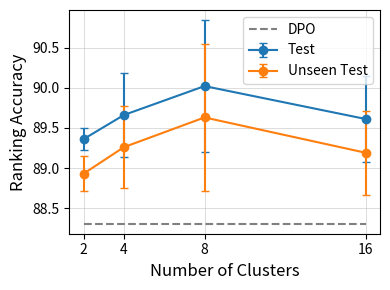

The matplotlib source for this figure: (Note: this script raises an exception after producing the figure.)
import matplotlib.pyplot as plt


def main():
    baseline = 88.31

    dense_test_mean = [89.36, 89.66, 90.02, 89.61]
    dense_test_var = [0.14, 0.52, 0.82, 0.54]
    dense_test_unseen_mean = [88.93, 89.26, 89.63, 89.19]
    dense_test_unseen_var = [0.22, 0.51, 0.91, 0.52]

    sparse_test_mean = [88.94, 88.68, 88.68, 88.35]
    sparse_test_var = [0.59, 0.41, 0.75, 0.38]
    sparse_test_unseen_mean = [88.63, 88.27, 88.03, 88.14]
    sparse_test_unseen_var = [0.69, 0.44, 0.77, 0.37]

    x = [2, 4, 8, 16]

    plt.figure(figsize=(4, 3))
    plt.errorbar(x, dense_test_mean, yerr=dense_test_var, fmt='o-', capsize=3, label='Test')
    plt.errorbar(x, dense_test_unseen_mean, yerr=dense_test_unseen_var, fmt='o-', capsize=3, label='Unseen Test')
    plt.hlines(baseline, xmin=2, xmax=16, color='gray', linestyle='--', label='DPO')
    plt.grid(alpha=0.6, linestyle='-', linewidth=0.5)
    plt.xticks(x)
    plt.xlabel('Number of Clusters', fontsize=12)
    plt.ylabel('Ranking Accuracy', fontsize=12)

    plt.legend(loc='upper right')
    plt.tight_layout()
    plt.savefig('./analysis/figures/dense.png', dpi=300, bbox_inches='tight')
    plt.clf()

    plt.figure(figsize=(4, 3))
    plt.errorbar(x, sparse_test_mean, yerr=sparse_test_var, fmt='o-', capsize=3, label='Test')
    plt.errorbar(x, sparse_test_unseen_mean, yerr=sparse_test_unseen_var, fmt='o-', capsize=3, label='Unseen Test')
    plt.hlines(baseline, xmin=2, xmax=16, color='gray', linestyle='--', label='DPO')
    plt.grid(alpha=0.6, linestyle='-', linewidth=0.5)
    plt.xticks(x)
    plt.xlabel('Number of Clusters', fontsize=12)
    plt.ylabel('Ranking Accuracy', fontsize=12)

    plt.legend()
    plt.tight_layout()
    plt.savefig('./analysis/figures/sparse.png', dpi=300, bbox_inches='tight')


if __name__ == '__main__':
    main()
